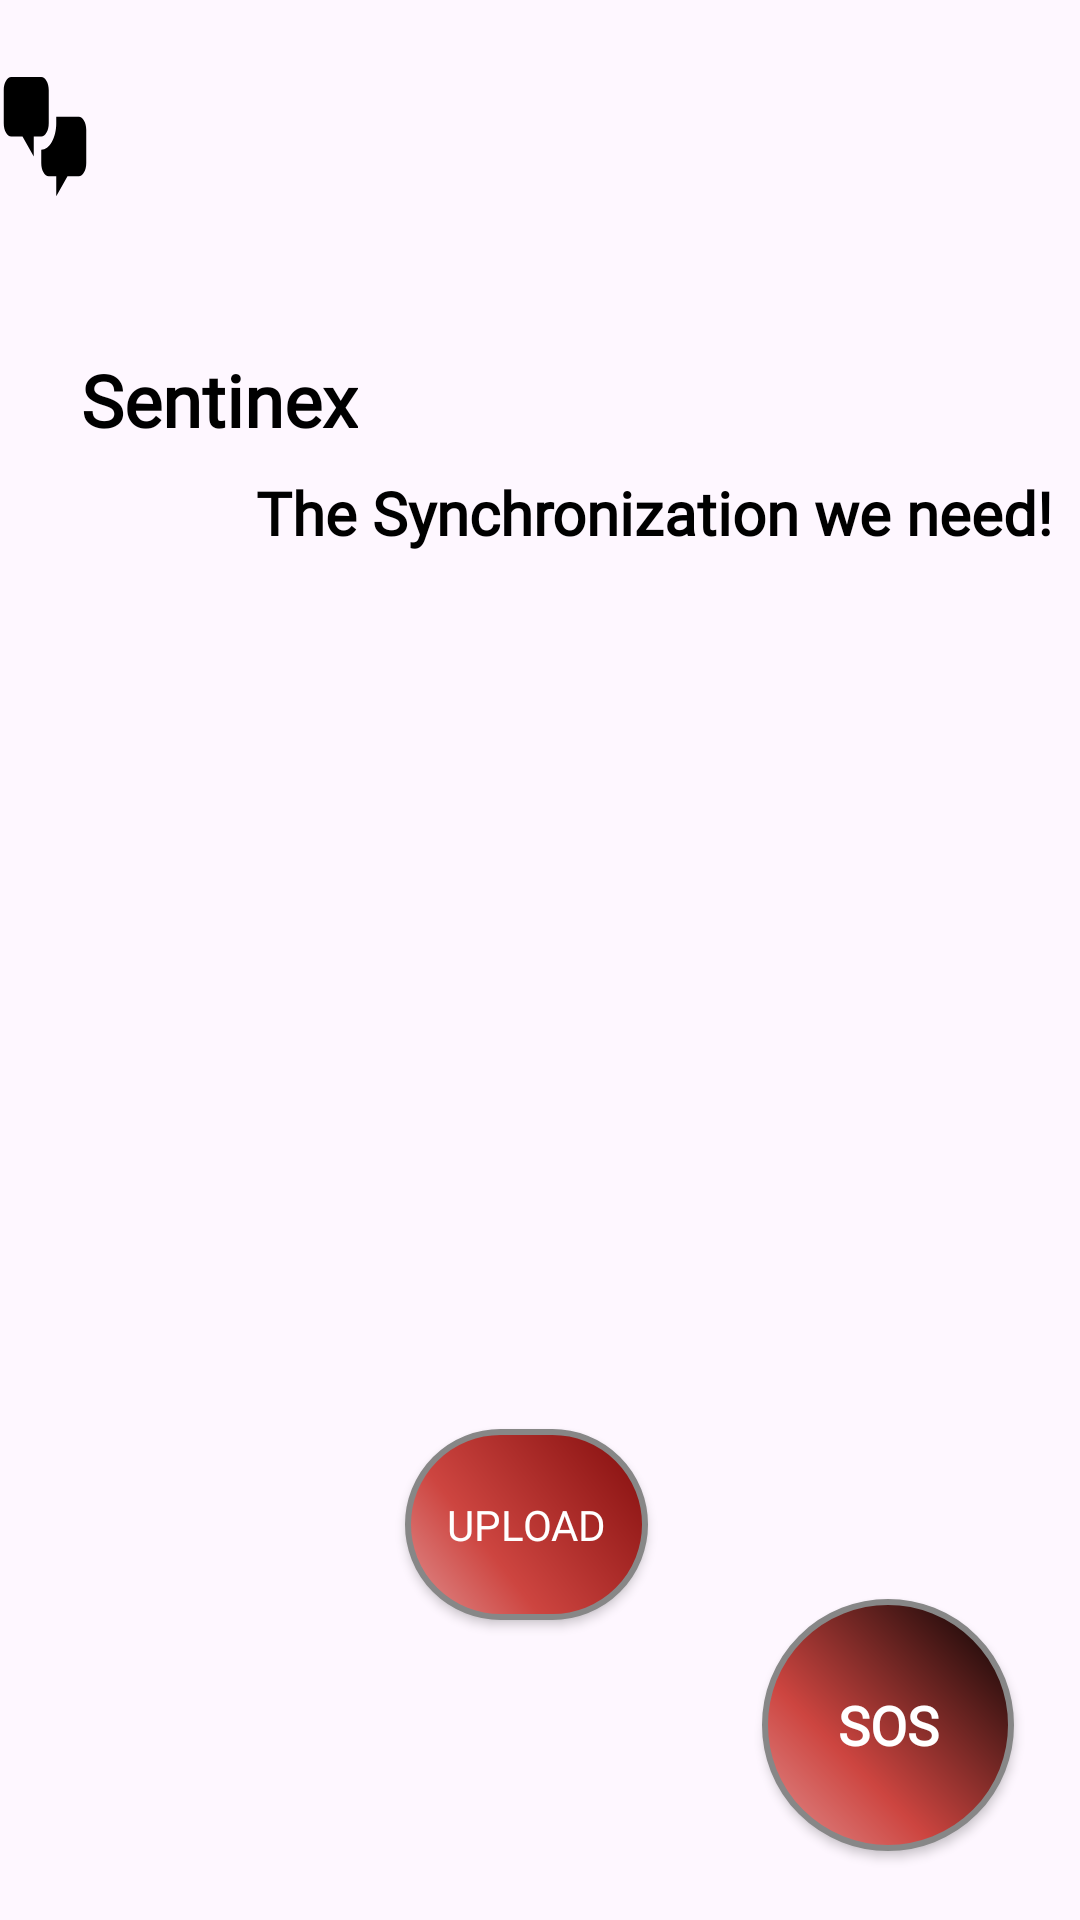

This screen was rendered from an Android layout file. Write that file and the resources it references.
<!-- AndroidManifest.xml: application theme Theme.Sentenixproto1 -->
<!-- res/layout/fragment_home.xml -->
<?xml version="1.0" encoding="utf-8"?>
<RelativeLayout xmlns:android="http://schemas.android.com/apk/res/android"
    xmlns:tools="http://schemas.android.com/tools"
    android:layout_width="match_parent"
    android:layout_height="match_parent"
    xmlns:app="http://schemas.android.com/apk/res-auto"
    tools:context=".Fragments.HomeFragment">

    <ImageView
        android:id="@+id/imageView"
        android:layout_width="match_parent"
        android:layout_height="match_parent"
        android:layout_marginTop="-00dp"
        android:src="@drawable/policeicon" />

    <TextView
        android:id="@+id/welcomeTextView"
        android:layout_width="wrap_content"
        android:layout_height="wrap_content"
        android:layout_below="@+id/navigate_to_main_button"
        android:layout_alignParentStart="true"
        android:layout_marginStart="27dp"
        android:layout_marginTop="45dp"
        android:fontFamily="@font/poppins_italic"
        android:text="Sentinex"
        android:textColor="@android:color/black"
        android:textSize="24sp"
        android:textStyle="bold" />

    <TextView
        android:id="@+id/SCYNC"
        android:layout_width="wrap_content"
        android:layout_height="wrap_content"
        android:layout_below="@+id/welcomeTextView"
        android:layout_alignEnd="@+id/welcomeTextView"
        android:layout_marginTop="8dp"
        android:layout_marginEnd="-232dp"
        android:fontFamily="@font/poppins_italic"
        android:text="The Synchronization we need!"
        android:textColor="@android:color/black"
        android:textSize="20sp"
        android:textStyle="bold" />

    <androidx.appcompat.widget.AppCompatButton
        android:id="@+id/uplbtn"
        android:layout_width="132dp"
        android:layout_height="72dp"
        android:layout_below="@id/imageView"
        android:layout_alignParentStart="true"
        android:layout_alignParentEnd="true"
        android:layout_alignParentBottom="true"
        android:layout_marginStart="135dp"
        android:layout_marginTop="-164dp"
        android:layout_marginEnd="144dp"
        android:layout_marginBottom="100dp"
        android:background="@drawable/buttonshape2"
        android:fontFamily="@font/spartan_thin"
        android:textColor="@color/white"
        android:shadowRadius="5"
        android:text="Upload" />

    <androidx.appcompat.widget.AppCompatButton
        android:id="@+id/navigate_to_main_button"
        android:layout_width="54dp"
        android:layout_height="53dp"
        android:layout_alignParentTop="true"
        android:layout_alignParentEnd="true"
        android:layout_marginTop="19dp"
        android:layout_marginEnd="330dp"
        android:background="@drawable/ic_chat_room"
        android:onClick="onChatRoomButtonClick"
        android:padding="0dp"
        android:scaleType="fitCenter" />

    <androidx.appcompat.widget.AppCompatButton
        android:id="@+id/profileactivity"
        android:layout_width="47dp"
        android:layout_height="wrap_content"
        android:layout_alignParentTop="true"
        android:layout_alignParentEnd="true"
        android:layout_marginTop="22dp"
        android:layout_marginEnd="26dp"
        android:background="@drawable/baseline_person_24"
        android:onClick="onChatRoomButtonClick"
        android:padding="0dp"
        android:scaleType="fitCenter" />

    <androidx.appcompat.widget.AppCompatButton
        android:id="@+id/send_sos_button"
        android:layout_width="84dp"
        android:layout_height="84dp"
        android:layout_alignParentEnd="true"
        android:layout_alignParentBottom="true"
        android:layout_marginEnd="22dp"
        android:layout_marginBottom="23dp"
        android:background="@drawable/ic_sos"
        android:fontFamily="@font/spartan_thin"
        android:elevation="6dp"
        android:gravity="center"
        android:onClick="onRetrieveButtonClick"
        android:text="SOS"
        android:textColor="@android:color/white"
        android:textSize="18sp"
        android:textStyle="bold"
        android:tint="@android:color/white" />


</RelativeLayout>
<!-- resources referenced by this layout -->
<resources>
  <color name="white">#FFFFFFFF</color>
  <!-- drawable buttonshape2 (drawable) -->
  <?xml version="1.0" encoding="utf-8"?>
  <shape xmlns:android="http://schemas.android.com/apk/res/android" android:shape="rectangle" >
      <corners
          android:radius="50dp"
          />
      <gradient
          android:angle="45"
          android:centerX="35%"
          android:centerColor="#CD4540"
          android:startColor="#E19191"
          android:endColor="#810C0C"
          android:type="linear"
          />
      <padding
          android:left="0dp"
          android:top="0dp"
          android:right="0dp"
          android:bottom="0dp"
          />
      <size
          android:width="270dp"
          android:height="60dp"
          />
      <stroke
          android:width="2dp"
          android:color="#878787"
          />
  </shape>
  <!-- drawable ic_chat_room (drawable) -->
  <?xml version="1.0" encoding="utf-8"?>
  <vector xmlns:android="http://schemas.android.com/apk/res/android"
      android:width="24dp"
      android:height="24dp"
      android:viewportWidth="24"
      android:viewportHeight="24">
  
      <path
          android:fillColor="#000000"
          android:pathData="M3 12C1.9 12 1 11.1 1 10V5C1 3.9 1.9 3 3 3H11C12.1 3 13 3.9 13 5V10C13 11.1 12.1 12 11 12H9V15L6 12H3ZM21 18C22.1 18 23 17.1 23 16V11C23 9.9 22.1 9 21 9H15V10C15 12.2 13.2 14 11 14V16C11 17.1 11.9 18 13 18H15V21L18 18H21Z" />
  </vector>
  <!-- drawable ic_sos (drawable) -->
  <?xml version="1.0" encoding="utf-8"?>
  <shape xmlns:android="http://schemas.android.com/apk/res/android" android:shape="rectangle" >
      <corners
          android:radius="50dp"
          />
      <gradient
          android:angle="45"
          android:centerX="35%"
          android:centerColor="#CD4540"
          android:startColor="#E19191"
          android:endColor="#000000"
          android:type="linear"
          />
      <padding
          android:left="0dp"
          android:top="0dp"
          android:right="0dp"
          android:bottom="0dp"
          />
      <size
          android:width="270dp"
          android:height="60dp"
          />
      <stroke
          android:width="2dp"
          android:color="#878787"
          />
  </shape>
  <style name="Theme.Sentenixproto1" parent="Base.Theme.Sentenixproto1" />
  <style name="Base.Theme.Sentenixproto1" parent="Theme.Material3.DayNight.NoActionBar">
          
  
          
      </style>
</resources>
